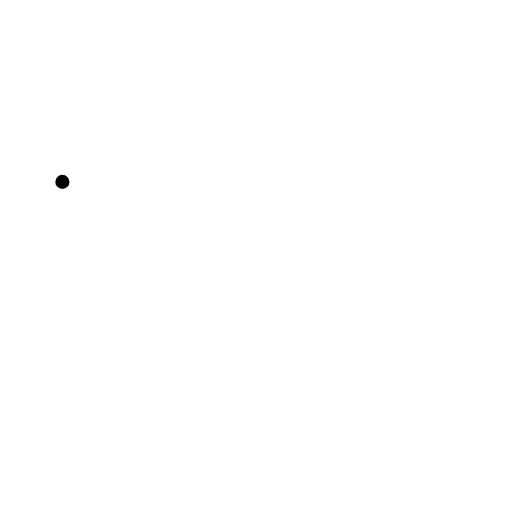
t = 0.00 s
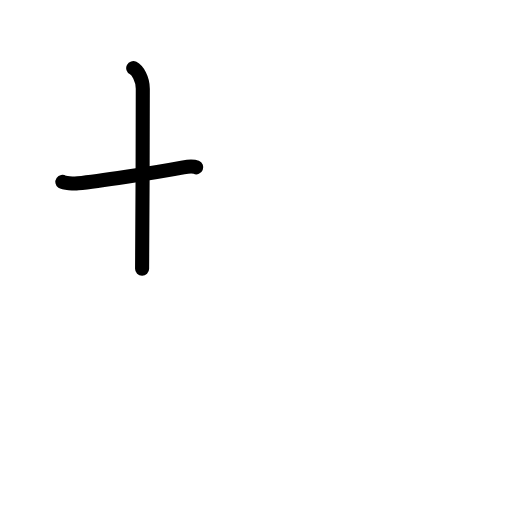
t = 1.75 s
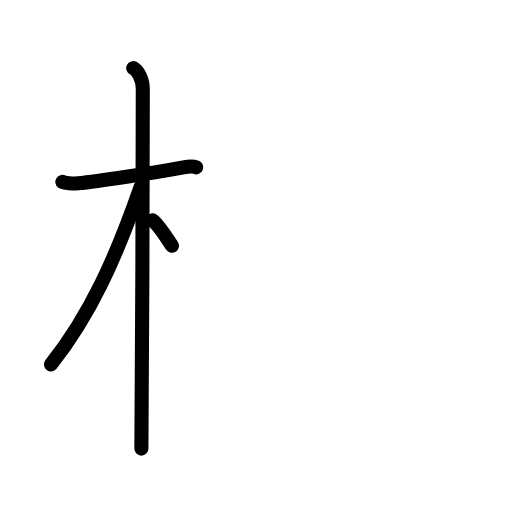
t = 3.50 s
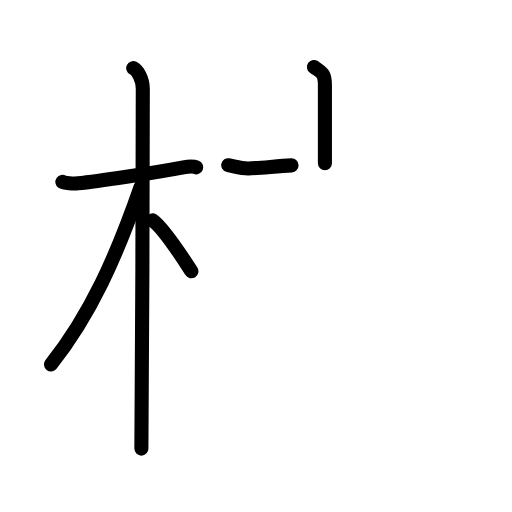
t = 5.42 s
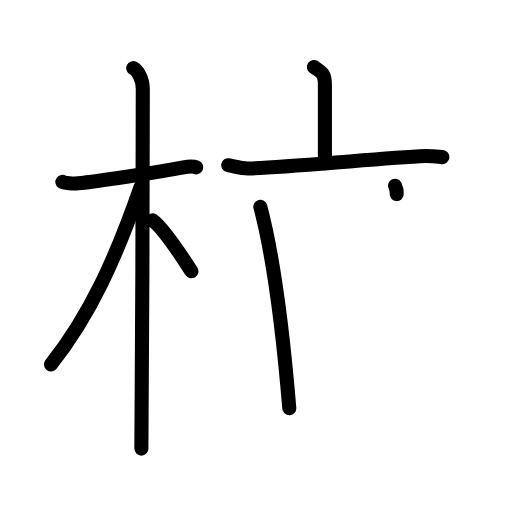
t = 7.25 s
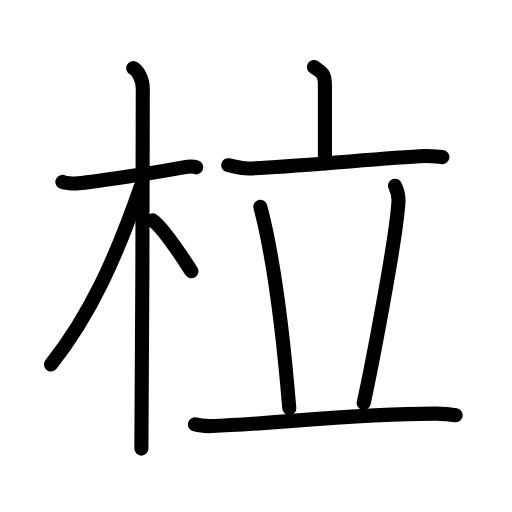
t = 9.00 s

The animated SVG that drew these frames (rendered in a browser with its animation timeline set to each time). Animation: 26 SMIL elements (animate=26); one cycle of 9.00 s.

<?xml version="1.0" encoding="UTF-8"?>
<!--
AniKanjiVG is licensed by CC-BY-SA Paul C. Sommerhoff (https://bitbucket.org/sommerhoff/anikanjivg).
AniKanjiVG uses KanjiVG which is licensed by CC-BY-SA Ulrich Apel (http://kanjivg.tagaini.net).
See also http://creativecommons.org/licenses/by-sa/3.0/
-->
<svg xmlns:kvg='http://kanjivg.tagaini.net' xmlns='http://www.w3.org/2000/svg' width='109' height='109' viewBox='0 0 109 109' style='fill:none;stroke:#000000;stroke-width:3;stroke-linecap:round;stroke-linejoin:round;' id="kvg:kanji_067c6"><g id="kvg:067c6" kvg:element="柆"><g id="kvg:067c6-g1" kvg:element="木" kvg:position="left" kvg:radical="general"><path id="kvg:067c6-s1" kvg:type="㇐" d="M13.28,38.72c0.35,0.24,2.39,0.41,3.31,0.31c3.94-0.41,16.12-2.21,22.45-3.41c0.92-0.17,2.15-0.24,2.73,0"><animate attributeName="d" begin="0.0s" dur="0.3333333333333333s" from="M13.28,38.72C13.28,38.72,13.28,38.72,13.28,38.72" to="M13.28,38.72c0.35,0.24,2.39,0.41,3.31,0.31" />
<animate attributeName="d" begin="0.3333333333333333s" dur="0.3333333333333333s" from="M13.28,38.72c0.35,0.24,2.39,0.41,3.31,0.31c0,0,0,0,0,0,0" to="M13.28,38.72c0.35,0.24,2.39,0.41,3.31,0.31c3.94-0.41,16.12-2.21,22.45-3.41" />
<animate attributeName="d" begin="0.6666666666666666s" dur="0.3333333333333333s" from="M13.28,38.72c0.35,0.24,2.39,0.41,3.31,0.31c3.94-0.41,16.12-2.21,22.45-3.41c0,0,0,0,0,0,0" to="M13.28,38.72c0.35,0.24,2.39,0.41,3.31,0.31c3.94-0.41,16.12-2.21,22.45-3.41c0.92-0.17,2.15-0.24,2.73,0" />
</path>
<path id="kvg:067c6-s2" kvg:type="㇑" d="M28.36,14.5c0.91,0.47,2.04,2.25,2.04,4.42c0,0.95-0.12,70.75-0.3,76.58"><animate attributeName="d" begin="1.0s" dur="0.5s" from="M28.36,14.5C28.36,14.5,28.36,14.5,28.36,14.5" to="M28.36,14.5c0.91,0.47,2.04,2.25,2.04,4.42" />
<animate attributeName="d" begin="1.5s" dur="0.5s" from="M28.36,14.5c0.91,0.47,2.04,2.25,2.04,4.42c0,0,0,0,0,0,0" to="M28.36,14.5c0.91,0.47,2.04,2.25,2.04,4.42c0,0.95-0.12,70.75-0.3,76.58" />
<animate attributeName="d" begin="0s" dur="1.0s" from="M-100,-100" to="M-100,-100" />
</path>
<path id="kvg:067c6-s3" kvg:type="㇒" d="M29.94,39.78C24.75,54.75,19.25,67,10.86,77.59"><animate attributeName="d" begin="2.0s" dur="1.0s" from="M29.94,39.78C29.94,39.78,29.94,39.78,29.94,39.78" to="M29.94,39.78C24.75,54.75,19.25,67,10.86,77.59" />
<animate attributeName="d" begin="0s" dur="2.0s" from="M-100,-100" to="M-100,-100" />
</path>
<path id="kvg:067c6-s4" kvg:type="㇔/㇏" d="M32.47,46.9c2.37,1.59,6.28,7.76,8.28,10.85"><animate attributeName="d" begin="3.0s" dur="1.0s" from="M32.47,46.9C32.47,46.9,32.47,46.9,32.47,46.9" to="M32.47,46.9c2.37,1.59,6.28,7.76,8.28,10.85" />
<animate attributeName="d" begin="0s" dur="3.0s" from="M-100,-100" to="M-100,-100" />
</path>
</g>
<g id="kvg:067c6-g2" kvg:element="立" kvg:position="right"><g id="kvg:067c6-g3" kvg:element="亠" kvg:position="top"><path id="kvg:067c6-s5" kvg:type="㇑a" d="M66.83,14.25c1.56,1.17,2.34,1.17,2.34,3.9c0,2.73,0,9.2,0,16.6"><animate attributeName="d" begin="4.0s" dur="0.5s" from="M66.83,14.25C66.83,14.25,66.83,14.25,66.83,14.25" to="M66.83,14.25c1.56,1.17,2.34,1.17,2.34,3.9" />
<animate attributeName="d" begin="4.5s" dur="0.5s" from="M66.83,14.25c1.56,1.17,2.34,1.17,2.34,3.9c0,0,0,0,0,0,0" to="M66.83,14.25c1.56,1.17,2.34,1.17,2.34,3.9c0,2.73,0,9.2,0,16.6" />
<animate attributeName="d" begin="0s" dur="4.0s" from="M-100,-100" to="M-100,-100" />
</path>
<path id="kvg:067c6-s6" kvg:type="㇐" d="M48.59,35.17c1.66,0.33,2.95,0.72,4.3,0.69c7.66-0.16,23.86-1.86,36.53-2.6c2.26-0.13,3.62,0.09,4.75,0.19"><animate attributeName="d" begin="5.0s" dur="0.3333333333333333s" from="M48.59,35.17C48.59,35.17,48.59,35.17,48.59,35.17" to="M48.59,35.17c1.66,0.33,2.95,0.72,4.3,0.69" />
<animate attributeName="d" begin="5.333333333333333s" dur="0.3333333333333333s" from="M48.59,35.17c1.66,0.33,2.95,0.72,4.3,0.69c0,0,0,0,0,0,0" to="M48.59,35.17c1.66,0.33,2.95,0.72,4.3,0.69c7.66-0.16,23.86-1.86,36.53-2.6" />
<animate attributeName="d" begin="5.666666666666667s" dur="0.3333333333333333s" from="M48.59,35.17c1.66,0.33,2.95,0.72,4.3,0.69c7.66-0.16,23.86-1.86,36.53-2.6c0,0,0,0,0,0,0" to="M48.59,35.17c1.66,0.33,2.95,0.72,4.3,0.69c7.66-0.16,23.86-1.86,36.53-2.6c2.26-0.13,3.62,0.09,4.75,0.19" />
<animate attributeName="d" begin="0s" dur="5.0s" from="M-100,-100" to="M-100,-100" />
</path>
</g>
<g id="kvg:067c6-g4" kvg:position="bottom"><path id="kvg:067c6-s7" kvg:type="㇔" d="M55.42,44.02c3.23,12.19,4.93,28.01,6.17,42.89"><animate attributeName="d" begin="6.0s" dur="1.0s" from="M55.42,44.02C55.42,44.02,55.42,44.02,55.42,44.02" to="M55.42,44.02c3.23,12.19,4.93,28.01,6.17,42.89" />
<animate attributeName="d" begin="0s" dur="6.0s" from="M-100,-100" to="M-100,-100" />
</path>
<path id="kvg:067c6-s8" kvg:type="㇒" d="M84.1,39.54c0.72,1.52,0.81,2.3,0.72,3.56c-0.58,8.63-5.94,36.06-7.39,42.67"><animate attributeName="d" begin="7.0s" dur="0.5s" from="M84.1,39.54C84.1,39.54,84.1,39.54,84.1,39.54" to="M84.1,39.54c0.72,1.52,0.81,2.3,0.72,3.56" />
<animate attributeName="d" begin="7.5s" dur="0.5s" from="M84.1,39.54c0.72,1.52,0.81,2.3,0.72,3.56c0,0,0,0,0,0,0" to="M84.1,39.54c0.72,1.52,0.81,2.3,0.72,3.56c-0.58,8.63-5.94,36.06-7.39,42.67" />
<animate attributeName="d" begin="0s" dur="7.0s" from="M-100,-100" to="M-100,-100" />
</path>
<path id="kvg:067c6-s9" kvg:type="㇐" d="M41.5,90.34c1.19,0.36,2.58,0.4,3.76,0.36c12.74-0.44,30.99-2.7,47.59-2.64c1.98,0.01,3.17,0.17,4.16,0.35"><animate attributeName="d" begin="8.0s" dur="0.3333333333333333s" from="M41.5,90.34C41.5,90.34,41.5,90.34,41.5,90.34" to="M41.5,90.34c1.19,0.36,2.58,0.4,3.76,0.36" />
<animate attributeName="d" begin="8.333333333333334s" dur="0.3333333333333333s" from="M41.5,90.34c1.19,0.36,2.58,0.4,3.76,0.36c0,0,0,0,0,0,0" to="M41.5,90.34c1.19,0.36,2.58,0.4,3.76,0.36c12.74-0.44,30.99-2.7,47.59-2.64" />
<animate attributeName="d" begin="8.666666666666666s" dur="0.3333333333333333s" from="M41.5,90.34c1.19,0.36,2.58,0.4,3.76,0.36c12.74-0.44,30.99-2.7,47.59-2.64c0,0,0,0,0,0,0" to="M41.5,90.34c1.19,0.36,2.58,0.4,3.76,0.36c12.74-0.44,30.99-2.7,47.59-2.64c1.98,0.01,3.17,0.17,4.16,0.35" />
<animate attributeName="d" begin="0s" dur="8.0s" from="M-100,-100" to="M-100,-100" />
</path>
</g>
</g>
</g>
</svg>
